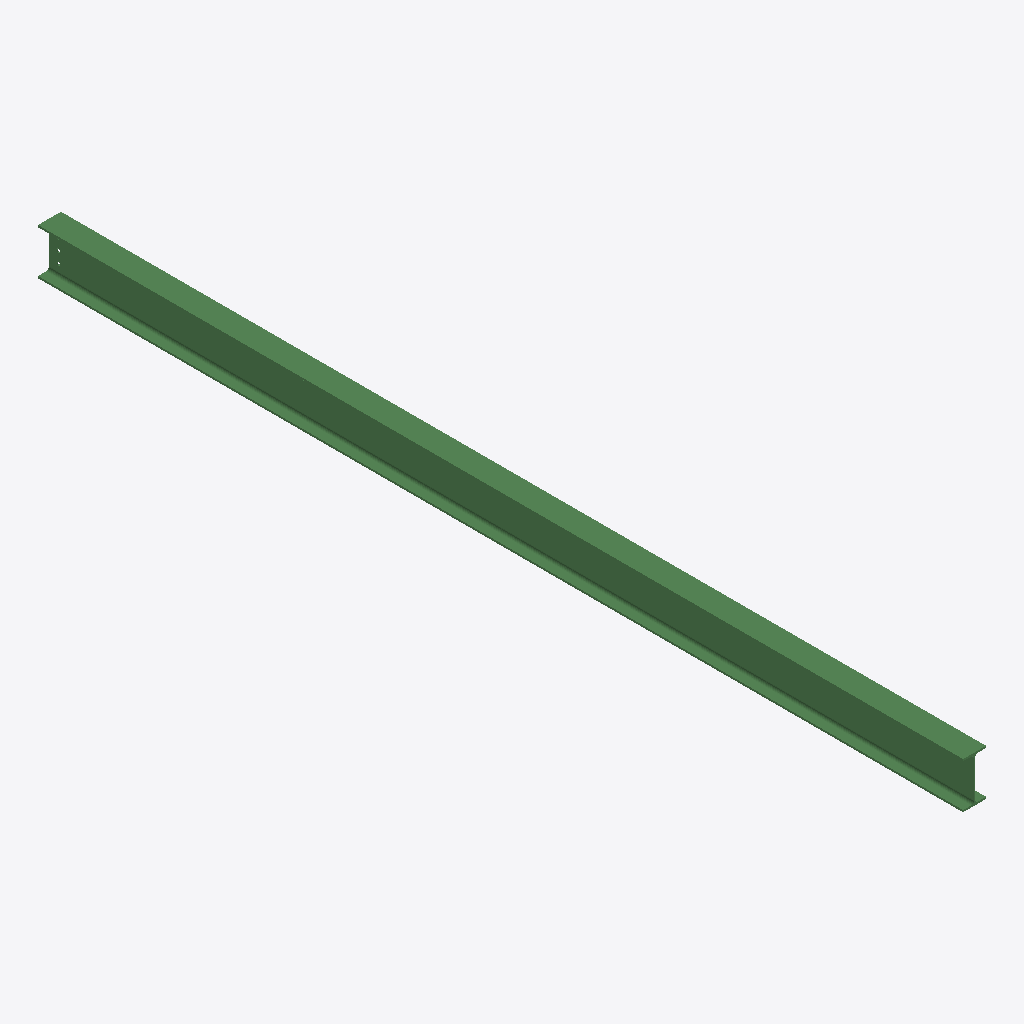
Isometric view of an IFC building model (IFC-SPF (STEP), schema IFC2X3, length unit millimetre), seen from the south-west, elements coloured by IFC class: 1 beam (green).
Extent 0.1 m × 4.8 m × 0.2 m (x, y, z). Storeys (1): Undefined at 0.00 m. Elements (1): 1 IfcBeam.

HEADER;
FILE_DESCRIPTION(('ViewDefinition[AISC_Steel_Detailing]','Option [BaseQuantities:Off]','Option [GridExport:On]','Option [Assemblies:Off]','Option [Bolts:On]','Option [Rebars:On]','Option [PourObjects:Off]','Option [Welds:On]','Option [SurfaceTreatments:On]','Option [LocationBy:0]','Option [ViewColors:Off]','Option [SectionedSpine:Off]','[2 more]'),'2;1');
FILE_NAME('b_230_Qty_1.ifc','2026-05-16T11:53:10',('GIOVANNIPC\\gcorrea'),('Structural Designer'),'IFC Database version: Work','Tekla Structures 2020 Service Pack 5, IFC Export','');
FILE_SCHEMA(('IFC2X3'));
ENDSEC;
DATA;
#37=IFCPROJECT('2G7ZFDNE16yBDU14FA92Me',#5,'Proyecto',$,$,$,$,(#11),#36);
#39=IFCSITE('2xvEzEinjBTea80yOTcujY',#5,'Obra',$,$,#38,$,$,.ELEMENT.,$,$,$,$,$);
#41=IFCBUILDING('1PA0SrrEfFru0AAXXrivul',#5,'Undefined',$,$,#40,$,$,.ELEMENT.,$,$,$);
#43=IFCBUILDINGSTOREY('29hdEUCErFze9E_VIAceOd',#5,'Undefined',$,$,#42,$,$,.ELEMENT.,0.0);
#69=IFCBEAM('3WVyF5lCDAQ9ZJG2qWY5$l',#44,'BEAM','IPE240','IPE240',#48,#68,'IDe07fc3c5-bcc3-4a68-98d3-402d20885fef');
ENDSEC;
